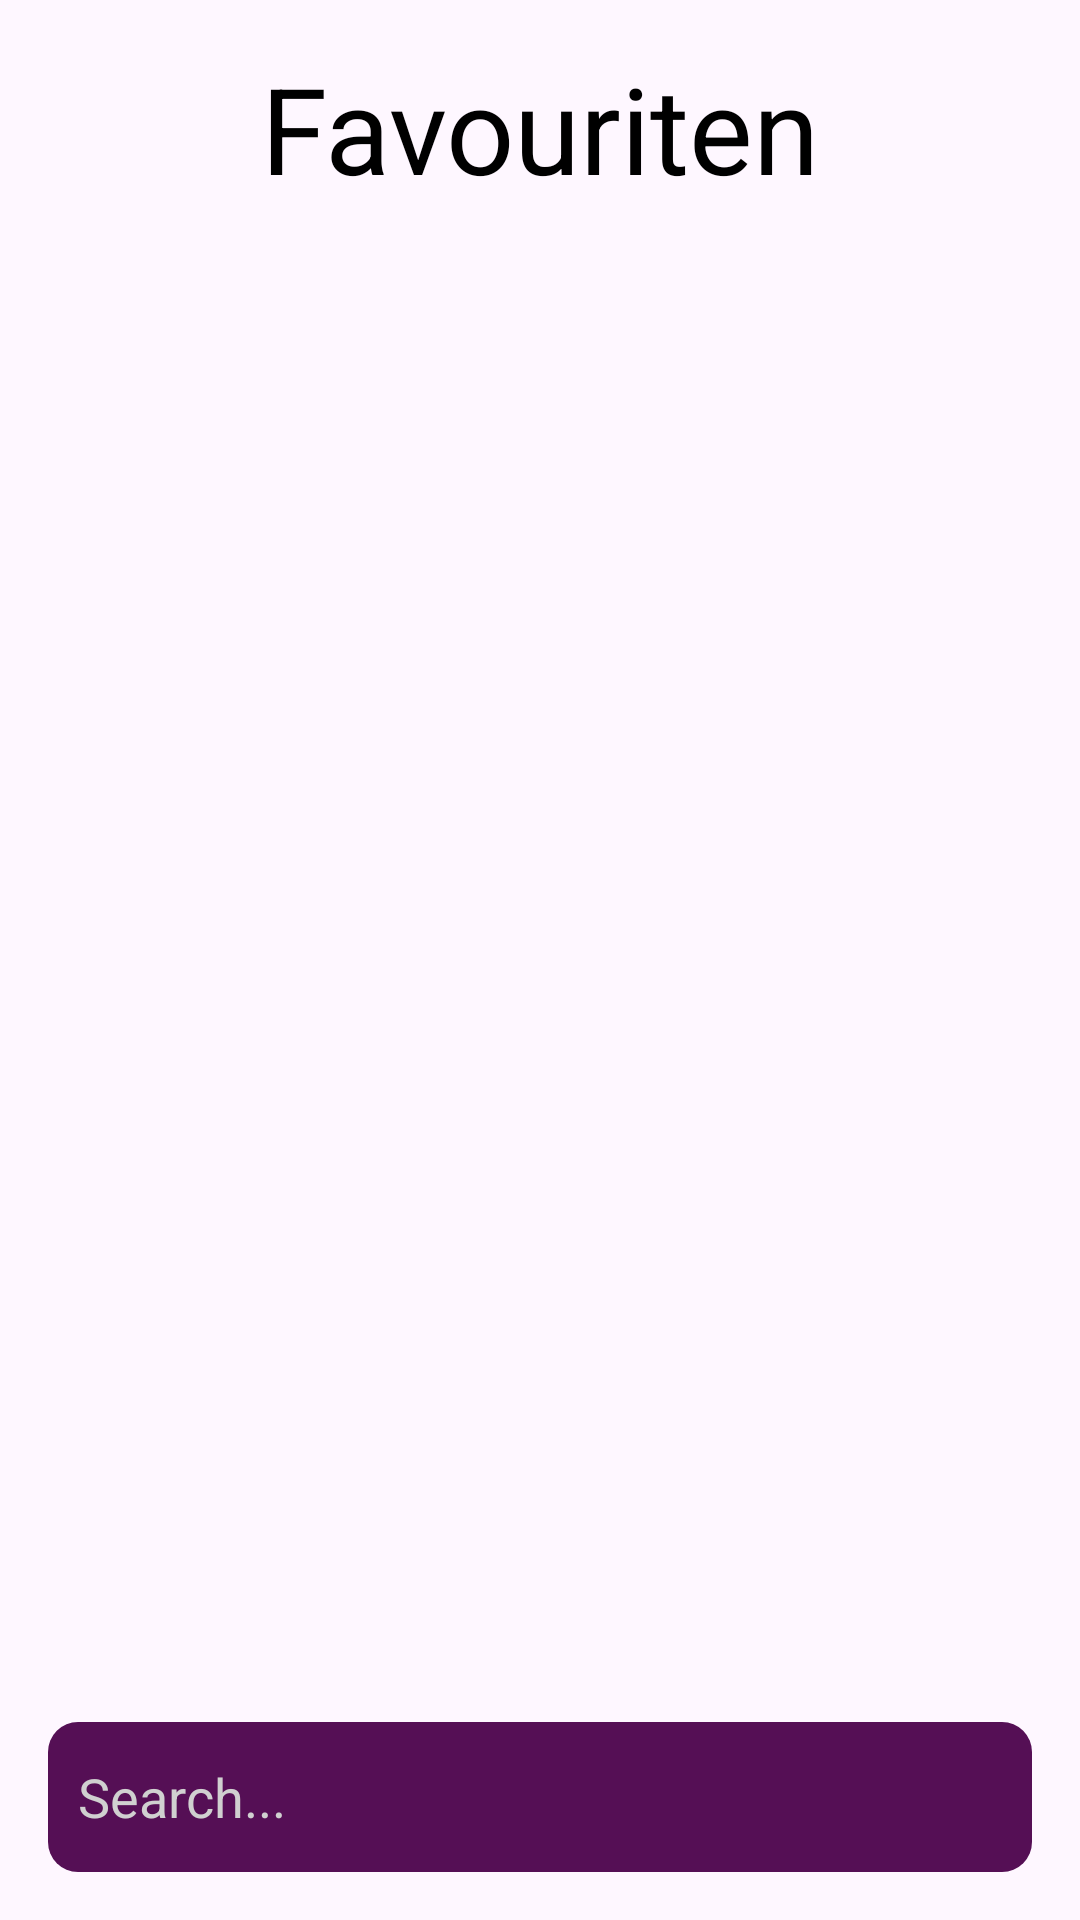

The Android layout XML behind this screen, and the referenced resources:
<!-- AndroidManifest.xml: application theme Theme.MyLittleExpla -->
<!-- res/layout/activity_favourites.xml -->
<?xml version="1.0" encoding="utf-8"?>
<androidx.constraintlayout.widget.ConstraintLayout xmlns:android="http://schemas.android.com/apk/res/android"
    xmlns:app="http://schemas.android.com/apk/res-auto"
    xmlns:tools="http://schemas.android.com/tools"
    android:layout_width="match_parent"
    android:layout_height="match_parent"
    tools:context="com.elmaronstanford.mylittleexpla.MainActivity">

    <TextView
        android:id="@+id/title"
        android:layout_width="wrap_content"
        android:layout_height="wrap_content"
        android:layout_marginStart="16dp"
        android:layout_marginTop="16dp"
        android:layout_marginEnd="16dp"
        android:text="Favouriten"
        style="@style/Text.Title"
        app:layout_constraintEnd_toEndOf="parent"
        app:layout_constraintStart_toStartOf="parent"
        app:layout_constraintTop_toTopOf="parent" />

    <EditText
        android:id="@+id/editTextSearchField"
        android:layout_width="0dp"
        android:layout_height="50dp"
        android:layout_marginStart="16dp"
        android:layout_marginEnd="16dp"
        android:layout_marginBottom="16dp"
        android:ems="10"
        android:hint="Search..."
        android:inputType="text"
        app:layout_constraintBottom_toBottomOf="parent"
        app:layout_constraintEnd_toEndOf="parent"
        app:layout_constraintStart_toStartOf="parent" />

    <ScrollView
        android:layout_width="match_parent"
        android:layout_height="0dp"
        android:layout_marginStart="16dp"
        android:layout_marginTop="16dp"
        android:layout_marginEnd="16dp"
        android:layout_marginBottom="16dp"
        app:layout_constraintBottom_toTopOf="@+id/editTextSearchField"
        app:layout_constraintEnd_toEndOf="parent"
        app:layout_constraintStart_toStartOf="parent"
        app:layout_constraintTop_toBottomOf="@+id/title">

        <LinearLayout
            android:id="@+id/LinearLayoutArticleHolder"
            android:layout_width="match_parent"
            android:layout_height="wrap_content"
            android:orientation="vertical" />
    </ScrollView>

</androidx.constraintlayout.widget.ConstraintLayout>
<!-- resources referenced by this layout -->
<resources>
  <style name="Text.Title" parent="Text">
          <item name="android:textSize">40sp</item>
          <item name="android:textAlignment">center</item>
      </style>
  <style name="Theme.MyLittleExpla" parent="Base.Theme.MyLittleExpla">
      </style>
  <style name="Text" parent="Widget.AppCompat.TextView">
          <item name="android:textColor">@color/TextcolorPrimary</item>
      </style>
  <style name="Base.Theme.MyLittleExpla" parent="Theme.Material3.DayNight.NoActionBar">
          <item name="editTextStyle">@style/SearchBar</item>
      </style>
  <color name="TextcolorPrimary">@android:color/primary_text_light</color>
  <style name="SearchBar" parent="Widget.AppCompat.EditText">
          <item name="android:background">@drawable/edit_text_background</item>
          <item name="android:textColor">@color/white</item>
          <item name="android:textColorHint">@color/primary</item>
          <item name="android:padding">10dp</item>
      </style>
  <!-- drawable edit_text_background (drawable) -->
  <?xml version="1.0" encoding="utf-8"?>
  <selector xmlns:android="http://schemas.android.com/apk/res/android">
      <item>
          <shape android:shape="rectangle">
              <corners android:radius="10dp" />
              <solid android:color="@color/background" />
          </shape>
      </item>
  </selector>
  <color name="white">#FFFFFFFF</color>
  <color name="primary">#FFD0D0D0</color>
  <color name="background">#FF550F55</color>
</resources>
